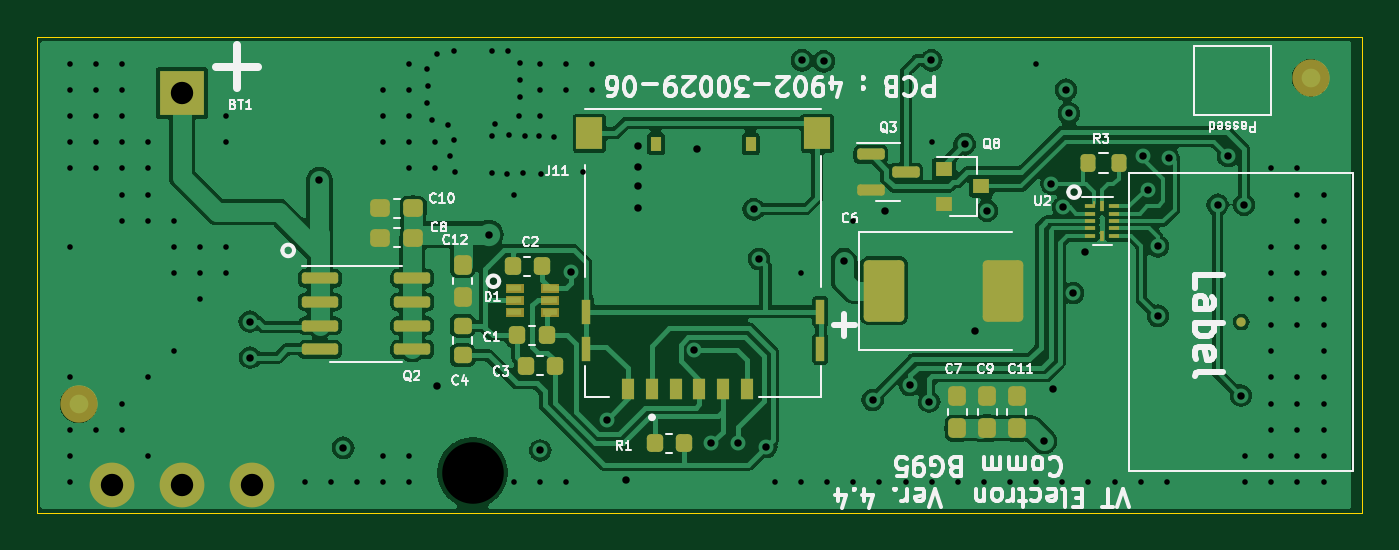
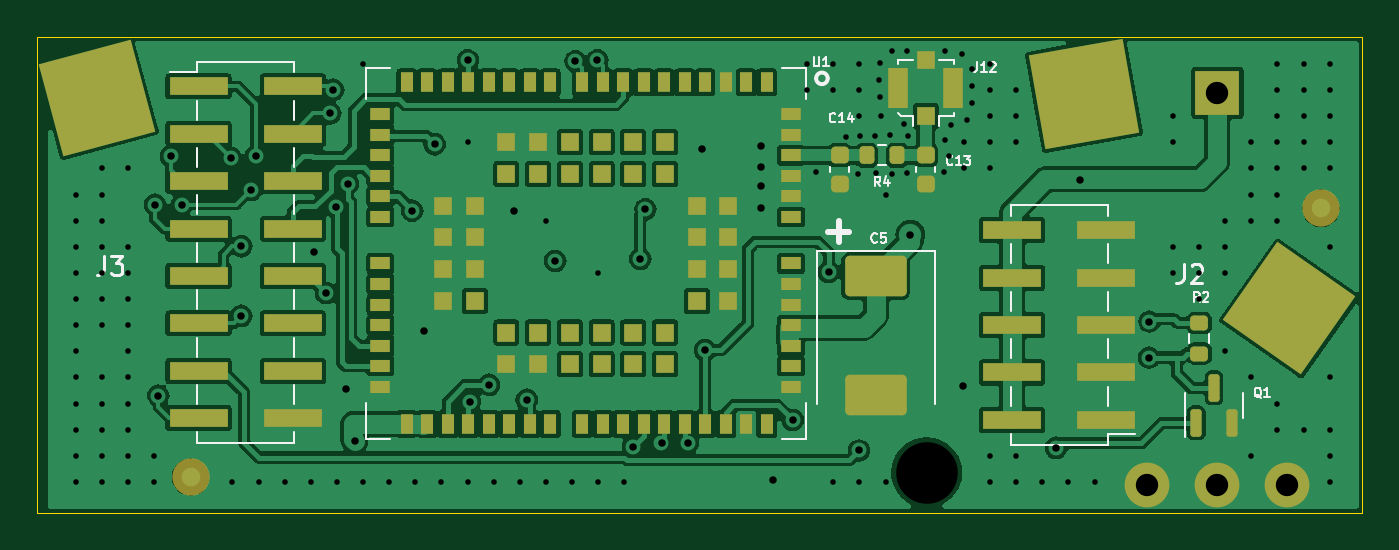
Circuit board: 13 layer files. Board 71.0 x 25.5 mm.
- bottom_copper: BG95V4-B_Cu.gbr (119519 bytes)
- bottom_mask: BG95V4-B_Mask.gbr (5989 bytes)
- paste: BG95V4-B_Paste.gbr (358346 bytes)
- bottom_silk: BG95V4-B_Silkscreen.gbr (13725 bytes)
- outline: BG95V4-Edge_Cuts.gbr (659 bytes)
- top_copper: BG95V4-F_Cu.gbr (86973 bytes)
- top_mask: BG95V4-F_Mask.gbr (5952 bytes)
- paste: BG95V4-F_Paste.gbr (5612 bytes)
- top_silk: BG95V4-F_Silkscreen.gbr (55508 bytes)
- inner_copper: BG95V4-In1_Cu.gbr (143126 bytes)
- inner_copper: BG95V4-In2_Cu.gbr (38526 bytes)
- drill: BG95V4-NPTH.drl (344 bytes)
- drill: BG95V4-PTH.drl (3427 bytes)

=== bottom_copper: BG95V4-B_Cu.gbr (119519 bytes, source omitted) ===
=== bottom_mask: BG95V4-B_Mask.gbr ===
%TF.GenerationSoftware,KiCad,Pcbnew,8.0.5*%
%TF.CreationDate,2024-10-31T16:03:57+00:00*%
%TF.ProjectId,BG95V4,42473935-5634-42e6-9b69-6361645f7063,rev?*%
%TF.SameCoordinates,Original*%
%TF.FileFunction,Soldermask,Bot*%
%TF.FilePolarity,Negative*%
%FSLAX46Y46*%
G04 Gerber Fmt 4.6, Leading zero omitted, Abs format (unit mm)*
G04 Created by KiCad (PCBNEW 8.0.5) date 2024-10-31 16:03:57*
%MOMM*%
%LPD*%
G01*
G04 APERTURE LIST*
G04 Aperture macros list*
%AMRoundRect*
0 Rectangle with rounded corners*
0 $1 Rounding radius*
0 $2 $3 $4 $5 $6 $7 $8 $9 X,Y pos of 4 corners*
0 Add a 4 corners polygon primitive as box body*
4,1,4,$2,$3,$4,$5,$6,$7,$8,$9,$2,$3,0*
0 Add four circle primitives for the rounded corners*
1,1,$1+$1,$2,$3*
1,1,$1+$1,$4,$5*
1,1,$1+$1,$6,$7*
1,1,$1+$1,$8,$9*
0 Add four rect primitives between the rounded corners*
20,1,$1+$1,$2,$3,$4,$5,0*
20,1,$1+$1,$4,$5,$6,$7,0*
20,1,$1+$1,$6,$7,$8,$9,0*
20,1,$1+$1,$8,$9,$2,$3,0*%
%AMRotRect*
0 Rectangle, with rotation*
0 The origin of the aperture is its center*
0 $1 length*
0 $2 width*
0 $3 Rotation angle, in degrees counterclockwise*
0 Add horizontal line*
21,1,$1,$2,0,0,$3*%
G04 Aperture macros list end*
%ADD10R,2.400000X2.400000*%
%ADD11C,2.400000*%
%ADD12C,2.500000*%
%ADD13R,0.700000X1.100000*%
%ADD14R,1.100000X0.700000*%
%ADD15R,1.000000X1.000000*%
%ADD16RoundRect,0.250001X-1.399999X0.837499X-1.399999X-0.837499X1.399999X-0.837499X1.399999X0.837499X0*%
%ADD17R,1.050000X2.200000*%
%ADD18R,3.150000X1.000000*%
%ADD19RotRect,5.100000X5.100000X170.000000*%
%ADD20C,2.000000*%
%ADD21RoundRect,0.200000X-0.200000X-0.275000X0.200000X-0.275000X0.200000X0.275000X-0.200000X0.275000X0*%
%ADD22RoundRect,0.150000X0.150000X-0.587500X0.150000X0.587500X-0.150000X0.587500X-0.150000X-0.587500X0*%
%ADD23RoundRect,0.225000X-0.250000X0.225000X-0.250000X-0.225000X0.250000X-0.225000X0.250000X0.225000X0*%
%ADD24RotRect,5.100000X5.100000X165.000000*%
%ADD25RotRect,5.100000X5.100000X125.000000*%
%ADD26RoundRect,0.200000X-0.275000X0.200000X-0.275000X-0.200000X0.275000X-0.200000X0.275000X0.200000X0*%
G04 APERTURE END LIST*
D10*
%TO.C,BT1*%
X11750000Y19500000D03*
D11*
X11750000Y-1500000D03*
X15500000Y-1500000D03*
X8000000Y-1500000D03*
%TD*%
D12*
%TO.C,H1*%
X27330400Y-863600D03*
%TD*%
D13*
%TO.C,U1*%
X35900000Y20050000D03*
X37000000Y20050000D03*
X38100000Y20050000D03*
X39200000Y20050000D03*
X40300000Y20050000D03*
X41400000Y20050000D03*
X42500000Y20050000D03*
X43600000Y20050000D03*
X44700000Y20050000D03*
X45800000Y20050000D03*
X47500000Y20050000D03*
X48600000Y20050000D03*
X49700000Y20050000D03*
X50800000Y20050000D03*
X51900000Y20050000D03*
X53000000Y20050000D03*
X54100000Y20050000D03*
X55200000Y20050000D03*
D14*
X56600000Y18350000D03*
X56600000Y17250000D03*
X56600000Y16150000D03*
X56600000Y15050000D03*
X56600000Y13950000D03*
X56600000Y12850000D03*
X56600000Y10350000D03*
X56600000Y9250000D03*
X56600000Y8150000D03*
X56600000Y7050000D03*
X56600000Y5950000D03*
X56600000Y4850000D03*
X56600000Y3750000D03*
D13*
X55200000Y1750000D03*
X54100000Y1750000D03*
X53000000Y1750000D03*
X51900000Y1750000D03*
X50800000Y1750000D03*
X49700000Y1750000D03*
X48600000Y1750000D03*
X47500000Y1750000D03*
X45800000Y1750000D03*
X44700000Y1750000D03*
X43600000Y1750000D03*
X42500000Y1750000D03*
X41400000Y1750000D03*
X40300000Y1750000D03*
X39200000Y1750000D03*
X38100000Y1750000D03*
X37000000Y1750000D03*
X35900000Y1750000D03*
D14*
X34600000Y3750000D03*
X34600000Y4850000D03*
X34600000Y5950000D03*
X34600000Y7050000D03*
X34600000Y8150000D03*
X34600000Y9250000D03*
X34600000Y10350000D03*
X34600000Y12850000D03*
X34600000Y13950000D03*
X34600000Y15050000D03*
X34600000Y16150000D03*
X34600000Y17250000D03*
X34600000Y18350000D03*
D15*
X41350000Y16850000D03*
X43050000Y16850000D03*
X44750000Y16850000D03*
X46450000Y16850000D03*
X48150000Y16850000D03*
X49850000Y16850000D03*
X53250000Y13450000D03*
X53250000Y11750000D03*
X53250000Y10050000D03*
X53250000Y8350000D03*
X49850000Y4950000D03*
X48150000Y4950000D03*
X46450000Y4950000D03*
X44750000Y4950000D03*
X43050000Y4950000D03*
X41350000Y4950000D03*
X37950000Y8350000D03*
X37950000Y10050000D03*
X37950000Y11750000D03*
X37950000Y13450000D03*
X41350000Y15150000D03*
X43050000Y15150000D03*
X44750000Y15150000D03*
X46450000Y15150000D03*
X48150000Y15150000D03*
X49850000Y15150000D03*
X51550000Y13450000D03*
X51550000Y11750000D03*
X51550000Y10050000D03*
X51550000Y8350000D03*
X49850000Y6650000D03*
X48150000Y6650000D03*
X46450000Y6650000D03*
X44750000Y6650000D03*
X43050000Y6650000D03*
X41350000Y6650000D03*
X39650000Y8350000D03*
X39650000Y10050000D03*
X39650000Y11750000D03*
X39650000Y13450000D03*
%TD*%
D16*
%TO.C,C5*%
X30060000Y9667500D03*
X30060000Y3292500D03*
%TD*%
D15*
%TO.C,J12*%
X27381200Y18235800D03*
X27381200Y21235800D03*
D17*
X28856200Y19735800D03*
X25906200Y19735800D03*
%TD*%
D18*
%TO.C,J3*%
X66350000Y19840000D03*
X66350000Y17300000D03*
X66350000Y14760000D03*
X66350000Y12220000D03*
X66350000Y9680000D03*
X66350000Y7140000D03*
X66350000Y4600000D03*
X66350000Y2060000D03*
X61300000Y19840000D03*
X61300000Y17300000D03*
X61300000Y14760000D03*
X61300000Y12220000D03*
X61300000Y9680000D03*
X61300000Y7140000D03*
X61300000Y4600000D03*
X61300000Y2060000D03*
%TD*%
D19*
%TO.C,J5*%
X18897600Y19431000D03*
%TD*%
D20*
%TO.C,FID2*%
X66776600Y-1092200D03*
%TD*%
D21*
%TO.C,R4*%
X28900000Y16150000D03*
X30550000Y16150000D03*
%TD*%
D18*
%TO.C,J2*%
X17700000Y1970000D03*
X17700000Y4510000D03*
X17700000Y7050000D03*
X17700000Y9590000D03*
X17700000Y12130000D03*
X22750000Y1970000D03*
X22750000Y4510000D03*
X22750000Y7050000D03*
X22750000Y9590000D03*
X22750000Y12130000D03*
%TD*%
D22*
%TO.C,Q1*%
X12888000Y1805700D03*
X10988000Y1805700D03*
X11938000Y3680700D03*
%TD*%
D23*
%TO.C,C13*%
X27375000Y16150000D03*
X27375000Y14600000D03*
%TD*%
D24*
%TO.C,J6*%
X71805800Y19227800D03*
%TD*%
D25*
%TO.C,J4*%
X7900000Y7950200D03*
%TD*%
D26*
%TO.C,R2*%
X12725400Y7175000D03*
X12725400Y5525000D03*
%TD*%
D20*
%TO.C,FID3*%
X6197600Y13309600D03*
%TD*%
D23*
%TO.C,C14*%
X32000000Y16150000D03*
X32000000Y14600000D03*
%TD*%
M02*

=== paste: BG95V4-B_Paste.gbr (358346 bytes, source omitted) ===
=== bottom_silk: BG95V4-B_Silkscreen.gbr (13725 bytes, source omitted) ===
=== outline: BG95V4-Edge_Cuts.gbr ===
%TF.GenerationSoftware,KiCad,Pcbnew,8.0.5*%
%TF.CreationDate,2024-10-31T16:03:57+00:00*%
%TF.ProjectId,BG95V4,42473935-5634-42e6-9b69-6361645f7063,rev?*%
%TF.SameCoordinates,Original*%
%TF.FileFunction,Profile,NP*%
%FSLAX46Y46*%
G04 Gerber Fmt 4.6, Leading zero omitted, Abs format (unit mm)*
G04 Created by KiCad (PCBNEW 8.0.5) date 2024-10-31 16:03:57*
%MOMM*%
%LPD*%
G01*
G04 APERTURE LIST*
%TA.AperFunction,Profile*%
%ADD10C,0.050000*%
%TD*%
G04 APERTURE END LIST*
D10*
X4000000Y22500000D02*
X4000000Y-3000000D01*
X75000000Y-3000000D02*
X4000000Y-3000000D01*
X75000000Y-3000000D02*
X75000000Y22500000D01*
X75000000Y22500000D02*
X4000000Y22500000D01*
M02*

=== top_copper: BG95V4-F_Cu.gbr (86973 bytes, source omitted) ===
=== top_mask: BG95V4-F_Mask.gbr ===
%TF.GenerationSoftware,KiCad,Pcbnew,8.0.5*%
%TF.CreationDate,2024-10-31T16:03:57+00:00*%
%TF.ProjectId,BG95V4,42473935-5634-42e6-9b69-6361645f7063,rev?*%
%TF.SameCoordinates,Original*%
%TF.FileFunction,Soldermask,Top*%
%TF.FilePolarity,Negative*%
%FSLAX46Y46*%
G04 Gerber Fmt 4.6, Leading zero omitted, Abs format (unit mm)*
G04 Created by KiCad (PCBNEW 8.0.5) date 2024-10-31 16:03:57*
%MOMM*%
%LPD*%
G01*
G04 APERTURE LIST*
G04 Aperture macros list*
%AMRoundRect*
0 Rectangle with rounded corners*
0 $1 Rounding radius*
0 $2 $3 $4 $5 $6 $7 $8 $9 X,Y pos of 4 corners*
0 Add a 4 corners polygon primitive as box body*
4,1,4,$2,$3,$4,$5,$6,$7,$8,$9,$2,$3,0*
0 Add four circle primitives for the rounded corners*
1,1,$1+$1,$2,$3*
1,1,$1+$1,$4,$5*
1,1,$1+$1,$6,$7*
1,1,$1+$1,$8,$9*
0 Add four rect primitives between the rounded corners*
20,1,$1+$1,$2,$3,$4,$5,0*
20,1,$1+$1,$4,$5,$6,$7,0*
20,1,$1+$1,$6,$7,$8,$9,0*
20,1,$1+$1,$8,$9,$2,$3,0*%
G04 Aperture macros list end*
%ADD10C,0.010000*%
%ADD11RoundRect,0.218750X0.218750X0.256250X-0.218750X0.256250X-0.218750X-0.256250X0.218750X-0.256250X0*%
%ADD12RoundRect,0.218750X-0.256250X0.218750X-0.256250X-0.218750X0.256250X-0.218750X0.256250X0.218750X0*%
%ADD13RoundRect,0.250001X-0.837499X-1.399999X0.837499X-1.399999X0.837499X1.399999X-0.837499X1.399999X0*%
%ADD14RoundRect,0.237500X0.237500X-0.287500X0.237500X0.287500X-0.237500X0.287500X-0.237500X-0.287500X0*%
%ADD15RoundRect,0.237500X0.287500X0.237500X-0.287500X0.237500X-0.287500X-0.237500X0.287500X-0.237500X0*%
%ADD16RoundRect,0.237500X-0.237500X0.287500X-0.237500X-0.287500X0.237500X-0.287500X0.237500X0.287500X0*%
%ADD17RoundRect,0.150000X-0.825000X-0.150000X0.825000X-0.150000X0.825000X0.150000X-0.825000X0.150000X0*%
%ADD18R,0.900000X0.800000*%
%ADD19R,0.650000X1.150000*%
%ADD20R,0.450000X1.300000*%
%ADD21R,1.400000X1.700000*%
%ADD22R,0.540000X0.800000*%
%ADD23R,0.600000X0.200000*%
%ADD24R,0.150000X0.250000*%
%ADD25R,0.200000X0.600000*%
%ADD26RoundRect,0.200000X-0.200000X-0.275000X0.200000X-0.275000X0.200000X0.275000X-0.200000X0.275000X0*%
%ADD27R,2.400000X2.400000*%
%ADD28C,2.400000*%
%ADD29C,2.500000*%
%ADD30C,2.000000*%
%ADD31C,0.500000*%
%ADD32RoundRect,0.150000X-0.587500X-0.150000X0.587500X-0.150000X0.587500X0.150000X-0.587500X0.150000X0*%
G04 APERTURE END LIST*
D10*
%TO.C,D1*%
X30010000Y7525000D02*
X29108190Y7525000D01*
X29108190Y7974449D01*
X30010000Y7974449D01*
X30010000Y7525000D01*
G36*
X30010000Y7525000D02*
G01*
X29108190Y7525000D01*
X29108190Y7974449D01*
X30010000Y7974449D01*
X30010000Y7525000D01*
G37*
X31910000Y8175000D02*
X31010565Y8175000D01*
X31010565Y8625254D01*
X31910000Y8625254D01*
X31910000Y8175000D01*
G36*
X31910000Y8175000D02*
G01*
X31010565Y8175000D01*
X31010565Y8625254D01*
X31910000Y8625254D01*
X31910000Y8175000D01*
G37*
X30010000Y8175000D02*
X29109180Y8175000D01*
X29109180Y8625131D01*
X30010000Y8625131D01*
X30010000Y8175000D01*
G36*
X30010000Y8175000D02*
G01*
X29109180Y8175000D01*
X29109180Y8625131D01*
X30010000Y8625131D01*
X30010000Y8175000D01*
G37*
X31910000Y8825000D02*
X31010083Y8825000D01*
X31010083Y9275145D01*
X31910000Y9275145D01*
X31910000Y8825000D01*
G36*
X31910000Y8825000D02*
G01*
X31010083Y8825000D01*
X31010083Y9275145D01*
X31910000Y9275145D01*
X31910000Y8825000D01*
G37*
X30010000Y8825000D02*
X29109300Y8825000D01*
X29109300Y9275436D01*
X30010000Y9275436D01*
X30010000Y8825000D01*
G36*
X30010000Y8825000D02*
G01*
X29109300Y8825000D01*
X29109300Y9275436D01*
X30010000Y9275436D01*
X30010000Y8825000D01*
G37*
X31910000Y7525000D02*
X31010308Y7525000D01*
X31010308Y7974738D01*
X31910000Y7974738D01*
X31910000Y7525000D01*
G36*
X31910000Y7525000D02*
G01*
X31010308Y7525000D01*
X31010308Y7974738D01*
X31910000Y7974738D01*
X31910000Y7525000D01*
G37*
%TD*%
D11*
%TO.C,C1*%
X31297500Y6500000D03*
X29722500Y6500000D03*
%TD*%
%TO.C,C2*%
X31047500Y10190000D03*
X29472500Y10190000D03*
%TD*%
%TO.C,C3*%
X31750100Y4860000D03*
X30175100Y4860000D03*
%TD*%
D12*
%TO.C,C4*%
X26797000Y7010500D03*
X26797000Y5435500D03*
%TD*%
D13*
%TO.C,C6*%
X49390500Y8890000D03*
X55765500Y8890000D03*
%TD*%
D14*
%TO.C,C7*%
X53300000Y1525000D03*
X53300000Y3275000D03*
%TD*%
D15*
%TO.C,C8*%
X24141400Y11734800D03*
X22391400Y11734800D03*
%TD*%
D14*
%TO.C,C9*%
X54900000Y1525000D03*
X54900000Y3275000D03*
%TD*%
D15*
%TO.C,C10*%
X24141400Y13309600D03*
X22391400Y13309600D03*
%TD*%
D14*
%TO.C,C11*%
X56500000Y1525000D03*
X56500000Y3275000D03*
%TD*%
D16*
%TO.C,C12*%
X26797000Y10287000D03*
X26797000Y8537000D03*
%TD*%
D17*
%TO.C,Q2*%
X19150000Y9555000D03*
X19150000Y8285000D03*
X19150000Y7015000D03*
X19150000Y5745000D03*
X24100000Y5745000D03*
X24100000Y7015000D03*
X24100000Y8285000D03*
X24100000Y9555000D03*
%TD*%
D18*
%TO.C,Q8*%
X52594000Y15428000D03*
X52594000Y13528000D03*
X54594000Y14478000D03*
%TD*%
D11*
%TO.C,R1*%
X38658900Y711200D03*
X37083900Y711200D03*
%TD*%
D19*
%TO.C,J11*%
X36945000Y3605000D03*
X39485000Y3605000D03*
X42025000Y3605000D03*
X35675000Y3605000D03*
X38215000Y3605000D03*
X40755000Y3605000D03*
D20*
X33430000Y5775000D03*
X33430000Y7775000D03*
X45970000Y5775000D03*
X45970000Y7775000D03*
D21*
X45805000Y17335000D03*
X33595000Y17335000D03*
D22*
X37160000Y16755000D03*
X42240000Y16755000D03*
%TD*%
D23*
%TO.C,U2*%
X60425000Y13425000D03*
D24*
X60650000Y13600000D03*
D23*
X60425000Y13025000D03*
X60425000Y12625000D03*
X60425000Y12225000D03*
X60425000Y11825000D03*
D25*
X61075000Y11825000D03*
D23*
X61725000Y11825000D03*
X61725000Y12225000D03*
X61725000Y12625000D03*
X61725000Y13025000D03*
X61725000Y13425000D03*
D25*
X61075000Y13425000D03*
%TD*%
D26*
%TO.C,R3*%
X60300000Y15725000D03*
X61950000Y15725000D03*
%TD*%
D27*
%TO.C,BT1*%
X11750000Y19500000D03*
D28*
X11750000Y-1500000D03*
X15500000Y-1500000D03*
X8000000Y-1500000D03*
%TD*%
D29*
%TO.C,H1*%
X27330400Y-863600D03*
%TD*%
D30*
%TO.C,FID1*%
X72237600Y20294600D03*
%TD*%
%TO.C,FID4*%
X6223000Y2794000D03*
%TD*%
D31*
%TO.C,TP1*%
X68520000Y7210000D03*
%TD*%
D32*
%TO.C,Q3*%
X48671000Y16190000D03*
X48671000Y14290000D03*
X50546000Y15240000D03*
%TD*%
M02*

=== paste: BG95V4-F_Paste.gbr ===
%TF.GenerationSoftware,KiCad,Pcbnew,8.0.5*%
%TF.CreationDate,2024-10-31T16:03:57+00:00*%
%TF.ProjectId,BG95V4,42473935-5634-42e6-9b69-6361645f7063,rev?*%
%TF.SameCoordinates,Original*%
%TF.FileFunction,Paste,Top*%
%TF.FilePolarity,Positive*%
%FSLAX46Y46*%
G04 Gerber Fmt 4.6, Leading zero omitted, Abs format (unit mm)*
G04 Created by KiCad (PCBNEW 8.0.5) date 2024-10-31 16:03:57*
%MOMM*%
%LPD*%
G01*
G04 APERTURE LIST*
G04 Aperture macros list*
%AMRoundRect*
0 Rectangle with rounded corners*
0 $1 Rounding radius*
0 $2 $3 $4 $5 $6 $7 $8 $9 X,Y pos of 4 corners*
0 Add a 4 corners polygon primitive as box body*
4,1,4,$2,$3,$4,$5,$6,$7,$8,$9,$2,$3,0*
0 Add four circle primitives for the rounded corners*
1,1,$1+$1,$2,$3*
1,1,$1+$1,$4,$5*
1,1,$1+$1,$6,$7*
1,1,$1+$1,$8,$9*
0 Add four rect primitives between the rounded corners*
20,1,$1+$1,$2,$3,$4,$5,0*
20,1,$1+$1,$4,$5,$6,$7,0*
20,1,$1+$1,$6,$7,$8,$9,0*
20,1,$1+$1,$8,$9,$2,$3,0*%
G04 Aperture macros list end*
%ADD10C,0.010000*%
%ADD11RoundRect,0.218750X0.218750X0.256250X-0.218750X0.256250X-0.218750X-0.256250X0.218750X-0.256250X0*%
%ADD12RoundRect,0.218750X-0.256250X0.218750X-0.256250X-0.218750X0.256250X-0.218750X0.256250X0.218750X0*%
%ADD13RoundRect,0.250001X-0.837499X-1.399999X0.837499X-1.399999X0.837499X1.399999X-0.837499X1.399999X0*%
%ADD14RoundRect,0.237500X0.237500X-0.287500X0.237500X0.287500X-0.237500X0.287500X-0.237500X-0.287500X0*%
%ADD15RoundRect,0.237500X0.287500X0.237500X-0.287500X0.237500X-0.287500X-0.237500X0.287500X-0.237500X0*%
%ADD16RoundRect,0.237500X-0.237500X0.287500X-0.237500X-0.287500X0.237500X-0.287500X0.237500X0.287500X0*%
%ADD17RoundRect,0.150000X-0.825000X-0.150000X0.825000X-0.150000X0.825000X0.150000X-0.825000X0.150000X0*%
%ADD18R,0.900000X0.800000*%
%ADD19R,0.650000X1.150000*%
%ADD20R,0.450000X1.300000*%
%ADD21R,1.400000X1.700000*%
%ADD22R,0.540000X0.800000*%
%ADD23R,0.600000X0.200000*%
%ADD24R,0.150000X0.250000*%
%ADD25R,0.200000X0.600000*%
%ADD26RoundRect,0.200000X-0.200000X-0.275000X0.200000X-0.275000X0.200000X0.275000X-0.200000X0.275000X0*%
%ADD27C,0.500000*%
%ADD28RoundRect,0.150000X-0.587500X-0.150000X0.587500X-0.150000X0.587500X0.150000X-0.587500X0.150000X0*%
G04 APERTURE END LIST*
D10*
%TO.C,D1*%
X29935000Y8250000D02*
X29183750Y8250000D01*
X29183750Y8550142D01*
X29935000Y8550142D01*
X29935000Y8250000D01*
G36*
X29935000Y8250000D02*
G01*
X29183750Y8250000D01*
X29183750Y8550142D01*
X29935000Y8550142D01*
X29935000Y8250000D01*
G37*
X29935000Y7600000D02*
X29183910Y7600000D01*
X29183910Y7899587D01*
X29935000Y7899587D01*
X29935000Y7600000D01*
G36*
X29935000Y7600000D02*
G01*
X29183910Y7600000D01*
X29183910Y7899587D01*
X29935000Y7899587D01*
X29935000Y7600000D01*
G37*
X29935000Y8900000D02*
X29184080Y8900000D01*
X29184080Y9200555D01*
X29935000Y9200555D01*
X29935000Y8900000D01*
G36*
X29935000Y8900000D02*
G01*
X29184080Y8900000D01*
X29184080Y9200555D01*
X29935000Y9200555D01*
X29935000Y8900000D01*
G37*
X31835000Y7600000D02*
X31085043Y7600000D01*
X31085043Y7899963D01*
X31835000Y7899963D01*
X31835000Y7600000D01*
G36*
X31835000Y7600000D02*
G01*
X31085043Y7600000D01*
X31085043Y7899963D01*
X31835000Y7899963D01*
X31835000Y7600000D01*
G37*
X31835000Y8250000D02*
X31085076Y8250000D01*
X31085076Y8550020D01*
X31835000Y8550020D01*
X31835000Y8250000D01*
G36*
X31835000Y8250000D02*
G01*
X31085076Y8250000D01*
X31085076Y8550020D01*
X31835000Y8550020D01*
X31835000Y8250000D01*
G37*
X31835000Y8900000D02*
X31086111Y8900000D01*
X31086111Y9201546D01*
X31835000Y9201546D01*
X31835000Y8900000D01*
G36*
X31835000Y8900000D02*
G01*
X31086111Y8900000D01*
X31086111Y9201546D01*
X31835000Y9201546D01*
X31835000Y8900000D01*
G37*
%TD*%
D11*
%TO.C,C1*%
X31297500Y6500000D03*
X29722500Y6500000D03*
%TD*%
%TO.C,C2*%
X31047500Y10190000D03*
X29472500Y10190000D03*
%TD*%
%TO.C,C3*%
X31750100Y4860000D03*
X30175100Y4860000D03*
%TD*%
D12*
%TO.C,C4*%
X26797000Y7010500D03*
X26797000Y5435500D03*
%TD*%
D13*
%TO.C,C6*%
X49390500Y8890000D03*
X55765500Y8890000D03*
%TD*%
D14*
%TO.C,C7*%
X53300000Y1525000D03*
X53300000Y3275000D03*
%TD*%
D15*
%TO.C,C8*%
X24141400Y11734800D03*
X22391400Y11734800D03*
%TD*%
D14*
%TO.C,C9*%
X54900000Y1525000D03*
X54900000Y3275000D03*
%TD*%
D15*
%TO.C,C10*%
X24141400Y13309600D03*
X22391400Y13309600D03*
%TD*%
D14*
%TO.C,C11*%
X56500000Y1525000D03*
X56500000Y3275000D03*
%TD*%
D16*
%TO.C,C12*%
X26797000Y10287000D03*
X26797000Y8537000D03*
%TD*%
D17*
%TO.C,Q2*%
X19150000Y9555000D03*
X19150000Y8285000D03*
X19150000Y7015000D03*
X19150000Y5745000D03*
X24100000Y5745000D03*
X24100000Y7015000D03*
X24100000Y8285000D03*
X24100000Y9555000D03*
%TD*%
D18*
%TO.C,Q8*%
X52594000Y15428000D03*
X52594000Y13528000D03*
X54594000Y14478000D03*
%TD*%
D11*
%TO.C,R1*%
X38658900Y711200D03*
X37083900Y711200D03*
%TD*%
D19*
%TO.C,J11*%
X36945000Y3605000D03*
X39485000Y3605000D03*
X42025000Y3605000D03*
X35675000Y3605000D03*
X38215000Y3605000D03*
X40755000Y3605000D03*
D20*
X33430000Y5775000D03*
X33430000Y7775000D03*
X45970000Y5775000D03*
X45970000Y7775000D03*
D21*
X45805000Y17335000D03*
X33595000Y17335000D03*
D22*
X37160000Y16755000D03*
X42240000Y16755000D03*
%TD*%
D23*
%TO.C,U2*%
X60425000Y13425000D03*
D24*
X60650000Y13600000D03*
D23*
X60425000Y13025000D03*
X60425000Y12625000D03*
X60425000Y12225000D03*
X60425000Y11825000D03*
D25*
X61075000Y11825000D03*
D23*
X61725000Y11825000D03*
X61725000Y12225000D03*
X61725000Y12625000D03*
X61725000Y13025000D03*
X61725000Y13425000D03*
D25*
X61075000Y13425000D03*
%TD*%
D26*
%TO.C,R3*%
X60300000Y15725000D03*
X61950000Y15725000D03*
%TD*%
D27*
%TO.C,TP1*%
X68520000Y7210000D03*
%TD*%
D28*
%TO.C,Q3*%
X48671000Y16190000D03*
X48671000Y14290000D03*
X50546000Y15240000D03*
%TD*%
M02*

=== top_silk: BG95V4-F_Silkscreen.gbr (55508 bytes, source omitted) ===
=== inner_copper: BG95V4-In1_Cu.gbr (143126 bytes, source omitted) ===
=== inner_copper: BG95V4-In2_Cu.gbr (38526 bytes, source omitted) ===
=== drill: BG95V4-NPTH.drl ===
M48
; DRILL file {KiCad 8.0.5} date 2024-10-31T16:04:08+0000
; FORMAT={-:-/ absolute / inch / decimal}
; #@! TF.CreationDate,2024-10-31T16:04:08+00:00
; #@! TF.GenerationSoftware,Kicad,Pcbnew,8.0.5
; #@! TF.FileFunction,NonPlated,1,4,NPTH
FMAT,2
INCH
; #@! TA.AperFunction,NonPlated,NPTH,ComponentDrill
T1C0.1299
%
G90
G05
T1
X1.076Y-0.034
M30

=== drill: BG95V4-PTH.drl ===
M48
; DRILL file {KiCad 8.0.5} date 2024-10-31T16:04:08+0000
; FORMAT={-:-/ absolute / inch / decimal}
; #@! TF.CreationDate,2024-10-31T16:04:08+00:00
; #@! TF.GenerationSoftware,Kicad,Pcbnew,8.0.5
; #@! TF.FileFunction,Plated,1,4,PTH
FMAT,2
INCH
; #@! TA.AperFunction,Plated,PTH,ViaDrill
T1C0.0118
; #@! TA.AperFunction,Plated,PTH,ViaDrill
T2C0.0157
; #@! TA.AperFunction,Plated,PTH,ComponentDrill
T3C0.0472
%
G90
G05
T1
X0.2257Y0.8286
X0.2257Y0.7734
X0.2257Y0.7183
X0.2257Y0.6632
X0.2257Y0.6081
X0.2257Y0.4427
X0.2257Y0.1671
X0.2257Y0.0569
X0.2257Y0.0018
X0.2257Y-0.0533
X0.2808Y0.8286
X0.2808Y0.7734
X0.2808Y0.7183
X0.2808Y0.6632
X0.2808Y0.6081
X0.2808Y0.0569
X0.3359Y0.8286
X0.3359Y0.7734
X0.3359Y0.7183
X0.3359Y0.6632
X0.3359Y0.6081
X0.3359Y0.553
X0.3359Y0.4979
X0.3359Y0.112
X0.3359Y0.0569
X0.3911Y0.6632
X0.3911Y0.6081
X0.3911Y0.553
X0.3911Y0.4979
X0.3911Y0.1671
X0.3911Y0.0018
X0.4462Y0.4979
X0.4462Y0.4427
X0.4462Y0.3876
X0.4462Y0.2223
X0.5013Y0.4427
X0.5013Y0.3876
X0.5013Y0.3325
X0.5564Y0.7183
X0.5564Y0.6632
X0.5564Y0.4427
X0.5564Y0.3876
X0.7218Y-0.0533
X0.7769Y-0.0533
X0.832Y-0.0533
X0.8871Y0.7734
X0.8871Y0.7183
X0.8871Y0.6632
X0.8871Y0.0018
X0.8871Y-0.0533
X0.9422Y0.8286
X0.9422Y0.7734
X0.9422Y0.7183
X0.9422Y0.6632
X0.9422Y0.6081
X0.9422Y0.0018
X0.9422Y-0.0533
X0.98Y0.817
X0.98Y0.745
X0.981Y0.782
X0.99Y0.711
X0.9974Y0.6632
X0.9974Y0.6081
X1.001Y0.85
X1.025Y0.7
X1.028Y0.635
X1.037Y0.855
X1.037Y0.668
X1.039Y0.6
X1.116Y0.676
X1.117Y0.856
X1.117Y0.598
X1.123Y0.702
X1.149Y0.596
X1.15Y0.855
X1.153Y0.678
X1.1627Y0.553
X1.1627Y-0.0533
X1.173Y0.718
X1.175Y0.831
X1.175Y0.758
X1.176Y0.795
X1.182Y0.598
X1.186Y0.677
X1.217Y0.676
X1.2178Y0.8286
X1.2178Y0.7734
X1.2178Y0.7183
X1.2178Y-0.0533
X1.22Y0.596
X1.247Y0.675
X1.273Y0.8286
X1.273Y0.7734
X1.273Y-0.0533
X1.309Y0.6
X1.3281Y0.8286
X1.3281Y0.7734
X1.7139Y-0.0533
X1.769Y0.3876
X1.769Y-0.0533
X1.8241Y-0.0533
X1.8793Y0.4979
X1.8793Y-0.0533
X1.9344Y-0.0533
X1.9895Y-0.0533
X2.0446Y0.6632
X2.0446Y-0.0533
X2.0997Y-0.0533
X2.1548Y-0.0533
X2.21Y-0.0533
X2.2651Y0.8286
X2.2651Y-0.0533
X2.3202Y-0.0533
X2.3753Y-0.0533
X2.4304Y-0.0533
X2.4856Y-0.0533
X2.5407Y-0.0533
X2.706Y0.0018
X2.706Y-0.0533
X2.7611Y0.6081
X2.7611Y0.4427
X2.7611Y0.3876
X2.7611Y0.3325
X2.7611Y0.2774
X2.7611Y0.2223
X2.7611Y0.1671
X2.7611Y0.112
X2.7611Y0.0569
X2.7611Y0.0018
X2.7611Y-0.0533
X2.8163Y0.6081
X2.8163Y0.553
X2.8163Y0.4979
X2.8163Y0.4427
X2.8163Y0.3876
X2.8163Y0.3325
X2.8163Y0.2774
X2.8163Y0.1671
X2.8163Y0.112
X2.8163Y0.0569
X2.8163Y0.0018
X2.8163Y-0.0533
X2.8714Y0.553
X2.8714Y0.4979
X2.8714Y0.4427
X2.8714Y0.3876
X2.8714Y0.3325
X2.8714Y0.2774
X2.8714Y0.2223
X2.8714Y0.1671
X2.8714Y0.112
X2.8714Y0.0569
X2.8714Y0.0018
X2.8714Y-0.0533
T2
X0.606Y0.285
X0.607Y0.209
X0.753Y0.584
X0.8031Y0.0187
X1.0Y0.15
X1.1102Y0.4685
X1.219Y0.013
X1.2827Y0.3898
X1.3587Y0.0772
X1.4Y-0.05
X1.425Y0.655
X1.425Y0.61
X1.425Y0.57
X1.425Y0.525
X1.5433Y0.2244
X1.55Y0.65
X1.5799Y0.0283
X1.6354Y0.0283
X1.6693Y0.5217
X1.6801Y0.4173
X1.6957Y0.0209
X1.771Y0.836
X1.817Y0.834
X1.8596Y0.413
X1.92Y0.12
X1.9461Y0.5177
X1.999Y0.1516
X2.0394Y0.1161
X2.044Y0.836
X2.114Y0.659
X2.1358Y0.2654
X2.161Y0.519
X2.2819Y0.0327
X2.2972Y0.5758
X2.3005Y0.1435
X2.3219Y0.5256
X2.3278Y0.774
X2.334Y0.724
X2.343Y0.345
X2.368Y0.431
X2.4911Y0.6348
X2.501Y0.563
X2.5217Y0.4439
X2.5217Y0.2972
X2.5443Y0.6309
X2.6476Y0.5315
X2.6703Y0.6339
X2.6969Y0.1289
X2.7037Y0.5315
T3
X0.315Y-0.0591
X0.4626Y0.7677
X0.4626Y-0.0591
X0.6102Y-0.0591
M30

